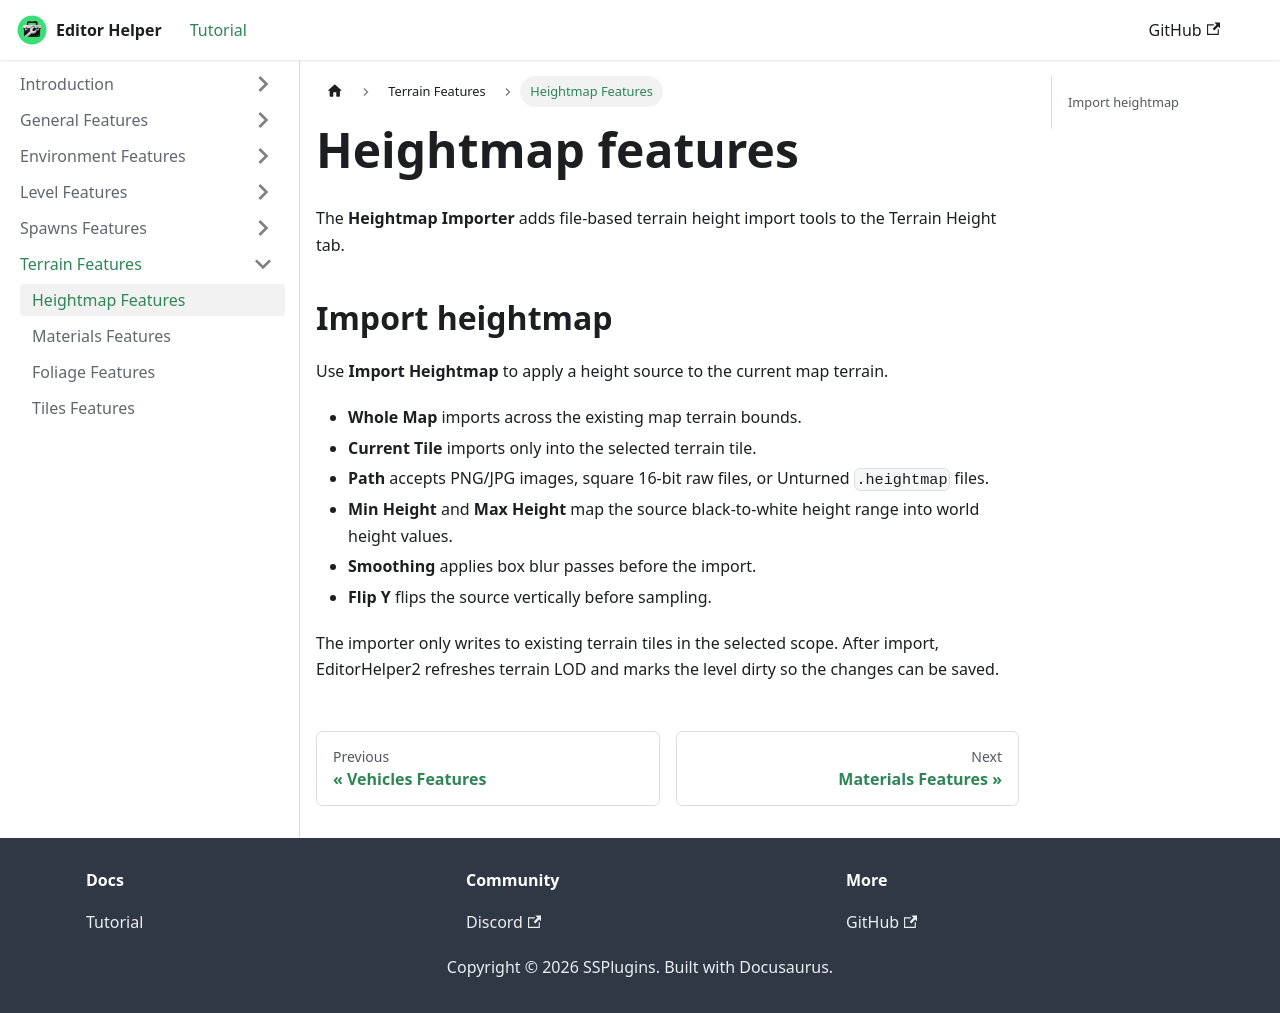

repository: Senior-S/EditorHelper · page: Heightmap.html · generator: docusaurus

---
title: "Heightmap features"
sidebar_label: "Heightmap Features"
sidebar_position: 0
slug: /Heightmap
---

# Heightmap features

The **Heightmap Importer** adds file-based terrain height import tools to the Terrain Height tab.

## Import heightmap

Use **Import Heightmap** to apply a height source to the current map terrain.

- **Whole Map** imports across the existing map terrain bounds.
- **Current Tile** imports only into the selected terrain tile.
- **Path** accepts PNG/JPG images, square 16-bit raw files, or Unturned `.heightmap` files.
- **Min Height** and **Max Height** map the source black-to-white height range into world height values.
- **Smoothing** applies box blur passes before the import.
- **Flip Y** flips the source vertically before sampling.

The importer only writes to existing terrain tiles in the selected scope. After import, EditorHelper2 refreshes terrain LOD and marks the level dirty so the changes can be saved.
